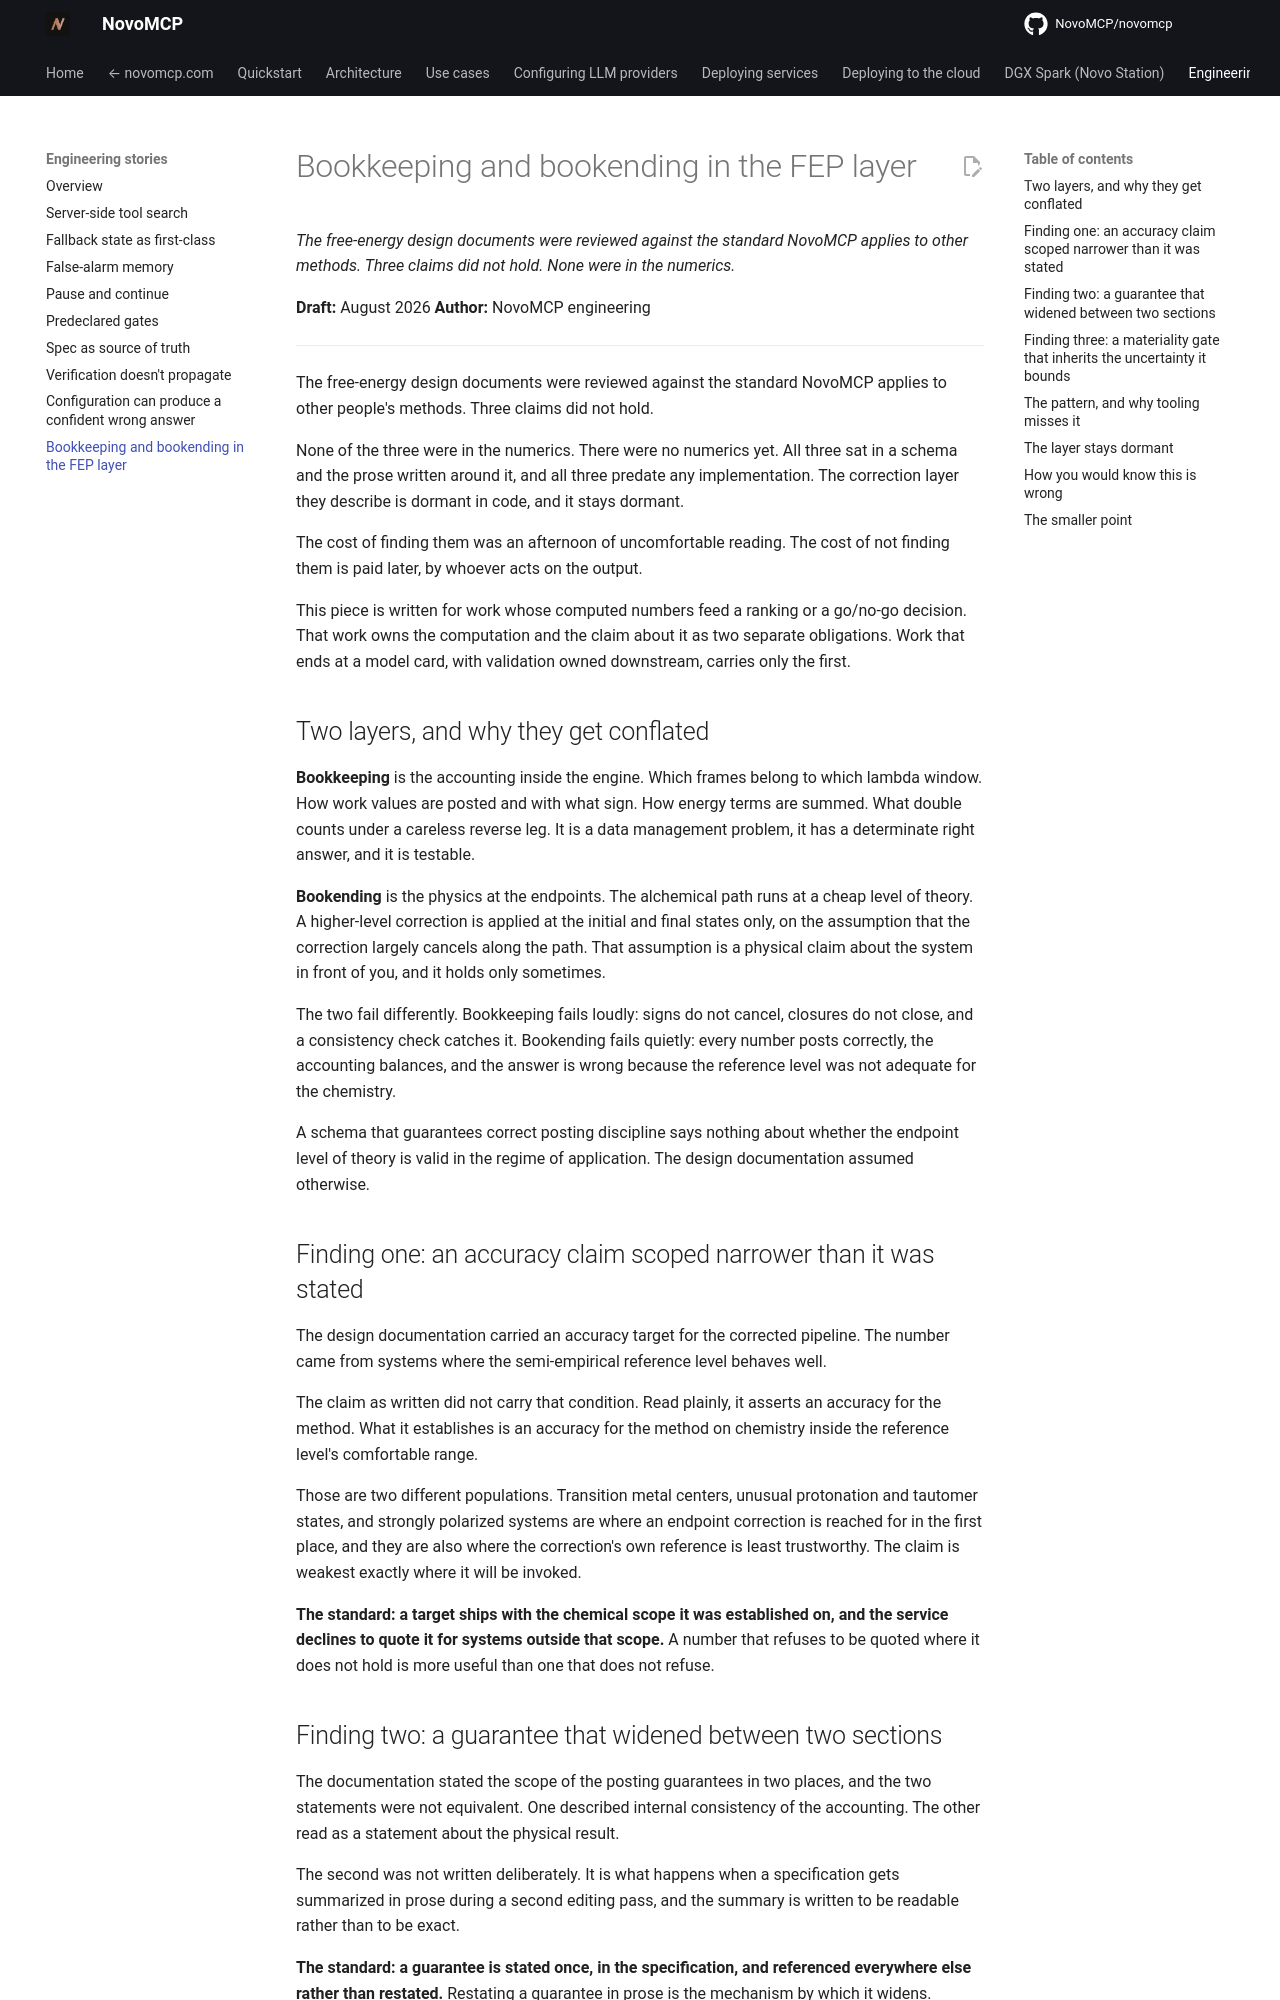

repository: NovoMCP/novomcp · page: engineering-stories/bookkeeping-and-bookending/index.html · generator: mkdocs

# Bookkeeping and bookending in the FEP layer

*The free-energy design documents were reviewed against the standard NovoMCP applies to other methods. Three claims did not hold. None were in the numerics.*

**Draft:** August 2026
**Author:** NovoMCP engineering

---

The free-energy design documents were reviewed against the standard NovoMCP applies to other people's methods. Three claims did not hold.

None of the three were in the numerics. There were no numerics yet. All three sat in a schema and the prose written around it, and all three predate any implementation. The correction layer they describe is dormant in code, and it stays dormant.

The cost of finding them was an afternoon of uncomfortable reading. The cost of not finding them is paid later, by whoever acts on the output.

This piece is written for work whose computed numbers feed a ranking or a go/no-go decision. That work owns the computation and the claim about it as two separate obligations. Work that ends at a model card, with validation owned downstream, carries only the first.

## Two layers, and why they get conflated

**Bookkeeping** is the accounting inside the engine. Which frames belong to which lambda window. How work values are posted and with what sign. How energy terms are summed. What double counts under a careless reverse leg. It is a data management problem, it has a determinate right answer, and it is testable.

**Bookending** is the physics at the endpoints. The alchemical path runs at a cheap level of theory. A higher-level correction is applied at the initial and final states only, on the assumption that the correction largely cancels along the path. That assumption is a physical claim about the system in front of you, and it holds only sometimes.

The two fail differently. Bookkeeping fails loudly: signs do not cancel, closures do not close, and a consistency check catches it. Bookending fails quietly: every number posts correctly, the accounting balances, and the answer is wrong because the reference level was not adequate for the chemistry.

A schema that guarantees correct posting discipline says nothing about whether the endpoint level of theory is valid in the regime of application. The design documentation assumed otherwise.

## Finding one: an accuracy claim scoped narrower than it was stated

The design documentation carried an accuracy target for the corrected pipeline. The number came from systems where the semi-empirical reference level behaves well.

The claim as written did not carry that condition. Read plainly, it asserts an accuracy for the method. What it establishes is an accuracy for the method on chemistry inside the reference level's comfortable range.

Those are two different populations. Transition metal centers, unusual protonation and tautomer states, and strongly polarized systems are where an endpoint correction is reached for in the first place, and they are also where the correction's own reference is least trustworthy. The claim is weakest exactly where it will be invoked.

**The standard: a target ships with the chemical scope it was established on, and the service declines to quote it for systems outside that scope.** A number that refuses to be quoted where it does not hold is more useful than one that does not refuse.
